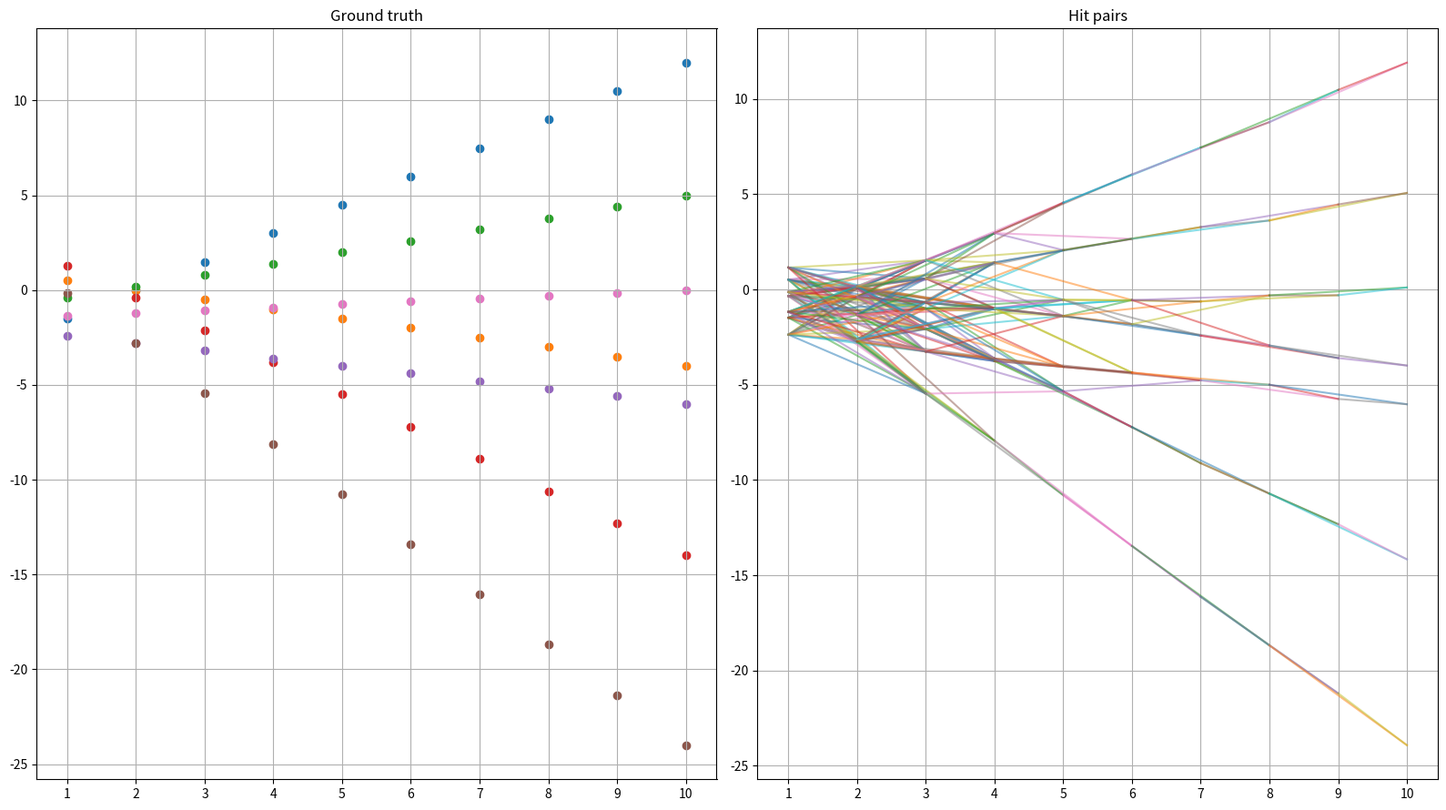
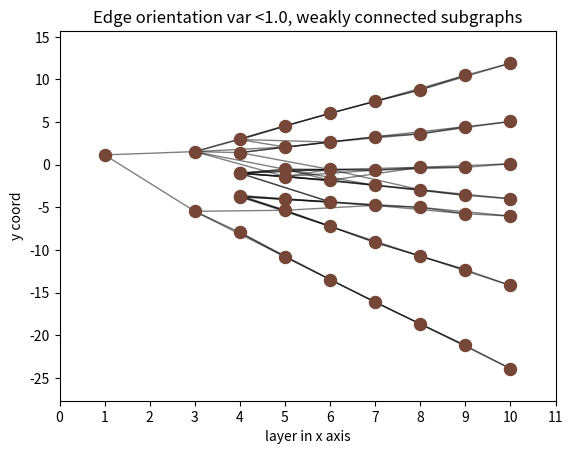

Source code (Python) for these figures, in order:
import os
import sys
import math
import numpy as np
import random
import matplotlib.pyplot as plt
import networkx as nx
from itertools import count
from scipy.stats import norm
import scipy.stats
from numpy.linalg import inv

class GNN_Measurement(object) :
    def __init__(self, x, y, t, label = -1, n = None) :
        self.x = x
        self.y = y
        self.t = t # track inclination - gradient
        self.track_label = label
        self.node = n

class HitPairPredictor() :
    def __init__(self, start_x, y0_range, tau0_range) :
        self.start = start_x
        self.min_y0 = -y0_range
        self.max_y0 =  y0_range
        self.min_tau = -tau0_range
        self.max_tau =  tau0_range
    
    def predict(self, m1, m2, start = 0) :
        dx = m2.x-m1.x
        tau0 = (m2.y-m1.y)/dx # gradient
        y0 =(m1.y*m2.x-m2.y*m1.x+self.start*(m2.y-m1.y))/dx
        if tau0 > self.max_tau or tau0 < self.min_tau : return 0
        if y0 > self.max_y0 or y0 < self.min_y0 : return 0
        return 1





# define variables
sigma0 = 0.1 #r.m.s of track position measurements
S = np.matrix([[sigma0**2, 0], [0, sigma0**2]])

Lc = np.array([1,2,3,4,5,6,7,8,9,10]) #detector layer coordinates along x-axis
Nl = len(Lc) #number of layers
start = 0

# In total there are 7 tracks, initial and final y track positions given below
y0 = np.array([-3,   1, -1,   3, -2,  2.5, -1.5]) #track positions at start
yf = np.array([12, -4,  5, -14, -6, -24,   0]) #final track positions

# tau - dy/dx - track inclination
# tau0 - gradient calculated from final and initial positions in x and y
tau0 = (yf-y0)/(Lc[-1]-start)
Ntr = len(y0) #number of simulated tracks

# plotting the intial track toy model
fig = plt.figure(figsize=(16, 9))
ax1 = fig.add_subplot(1, 2, 1)
major_ticks = np.arange(0, 11, 1)
ax1.set_xticks(major_ticks)

G = nx.Graph()
nNodes = 0



mcoll = [] #collections of track position measurements
for l in range(Nl) : mcoll.append([])

for i in range(Ntr) :
    yc = y0[i] + tau0[i]*(Lc[:] - start)
    xc = Lc[:]
    for l in range(Nl) : 
        nu = sigma0*np.random.normal(0.0,1.0) #random error
        gm = GNN_Measurement(xc[l], yc[l] + nu, tau0[i], i, n=nNodes)
        mcoll[l].append(gm)
        # add hits to the Graph network as nodes
        G.add_node(nNodes, GNN_Measurement=gm, coord_Measurement=(xc[l], yc[l] + nu))
        nNodes += 1
    ax1.scatter(xc, yc)


ax1.set_title('Ground truth')
ax1.grid()

#for l in range(Nl) : print('Layer',l,'with',len(mcoll[l]),'hits')
# create hit pairs in the next two neighbouring layers using pair predictor

# generate and plot pair predictions
hpp = HitPairPredictor(start, 7.0, 3.5) #max y0 and tau value
ax2 = fig.add_subplot(1, 2, 2)
ax2.set_xticks(major_ticks)
nPairs = 0


# add measurements to each node and edge
for L1 in range(Nl) :
    for L2 in range(L1+1,Nl) :
        if L2-L1 > 2 : break #use the next 2 layers only
        for m1 in mcoll[L1] :
            for m2 in mcoll[L2] :
                result = hpp.predict(m1, m2)
                if result ==  0 : continue #pair (m1,m2) is rejected
                nPairs += 1
                ax2.plot([m1.x, m2.x],[m1.y,m2.y],alpha = 0.5)
                edge = (m1.node, m2.node)

                # edge state vector
                state_vector = [m1.y]
                grad = (m2.y - m1.y) / (m2.x - m1.x)
                state_vector.append(grad)

                # covariance
                H = np.matrix([[1, 0], [1/(m1.x - m2.x), 1/(m2.x - m1.x)]])
                cov = H.dot(S).dot(H.T)

                # print(state_vector)
                # print(cov)

                G.add_edge(*edge, state_vector=state_vector, covariance=cov)



# compute mean and variance of edge orientation to each node
for n in range(nNodes):
    dy_dx = []
    node_coords = (G.nodes[n]["GNN_Measurement"].x, G.nodes[n]["GNN_Measurement"].y)
    connected_nodes = G[n]
    for cn in connected_nodes:
        # connected_node_coords = G.nodes[cn]['coord']
        connected_node_coords = (G.nodes[cn]["GNN_Measurement"].x, G.nodes[cn]["GNN_Measurement"].y)
        dy = node_coords[1] - connected_node_coords[1]
        dx = node_coords[0] - connected_node_coords[0]
        grad = dy / dx
        dy_dx.append(grad)

    G.nodes[n]["edge_mean"] = np.mean(dy_dx)
    G.nodes[n]["edge_var"] = np.var(dy_dx)



print('found',nPairs,'hit pairs')
# print(G.edges())
# print(G.number_of_nodes())
# print(G.number_of_edges())
# print(list(G.nodes(data=True))

ax2.set_title('Hit pairs')
ax2.grid()
plt.tight_layout()
plt.show()

# draw the graph network
# plot_network_graph(G, "Simulated tracks as Graph network \n with degree of nodes plotted in colour", cmap=plt.cm.hot)

# filter graph: remove all vertices with edge orientation above threshold
threshold = 1.0
filteredNodes = [x for x,y in G.nodes(data=True) if y['edge_var'] > threshold]
for n in filteredNodes:
    G.remove_node(n)

# plot filtered graph
# plot_network_graph(G, "Filtered Graph Edge orientation var <" + str(threshold) + ", \n weakly connected subgraphs")

# extract subgraphs - weakly connected
diGraph = nx.to_directed(G)
subGraphs = [G.subgraph(c).copy() for c in nx.weakly_connected_components(diGraph)]


# plot the subgraphs
fig, ax = plt.subplots()
for s in subGraphs:
    color = ["#"+''.join([random.choice('0123456789ABCDEF') for j in range(6)])]
    pos=nx.get_node_attributes(s,'coord_Measurement')
    ec = nx.draw_networkx_edges(s, pos, alpha=0.5)
    nc = nx.draw_networkx_nodes(s, pos, node_color=color[0], node_size=75)
ax.tick_params(left=True, bottom=True, labelleft=True, labelbottom=True)
major_ticks = np.arange(0, 12, 1)
ax.set_xticks(major_ticks)
plt.xlabel("layer in x axis")
plt.ylabel("y coord")
plt.title("Edge orientation var <" + str(threshold) + ", weakly connected subgraphs")
plt.axis('on')
plt.show()


# k-means clustering on edges with KL-distance

def computeKL(cluster_centre, edge):
    p1 = cluster_centre[2]
    p2 = edge[2]
    
    # KL = Trace[(cov1 - cov2)*(inv(cov2) - inv(cov1))] + [(mean1 - mean2).T * (inv(cov1) + inv(cov2)) * (mean1 - mean2)]
    cov1 = p1['covariance']
    cov2 = p2['covariance']
    inv_cov1 = inv(cov1)
    inv_cov2 = inv(cov2)
    mean1 = np.array(p1['state_vector'])
    mean2 = np.array(p2['state_vector'])

    trace = np.trace((cov1 - cov2).dot((inv_cov2 - inv_cov1)))
    matrix = (np.transpose(mean1 - mean2)).dot(inv_cov1 + inv_cov2).dot(mean1 - mean2)
    return trace + matrix



for subGraph in subGraphs:
    for node in subGraph.nodes():
        print("node number: ", node)
        print(subGraph.edges(node, data=True))
        print("cluster centre: ", list(subGraph.edges(node, data=True))[0])

        cluster_centre = list(subGraph.edges(node, data=True))[0]

        for edge in subGraph.edges(node, data=True):
            print("edge", edge)
            kl_distance = computeKL(cluster_centre, edge)
            print("kl distance: ", kl_distance)
        #     print(edge)
        #     print(edge[2])
        #     edge_data = edge[2]
        # print(type(s.edges(n, data=True)))

        # run k-means
        # initialize the center to a random candidate, based in num of clusters
        # compute the KL distance between the centre and every other candidate
        # assign the candidate to the cluster
        # recompute means of clusters
        # repeat this until convergence
